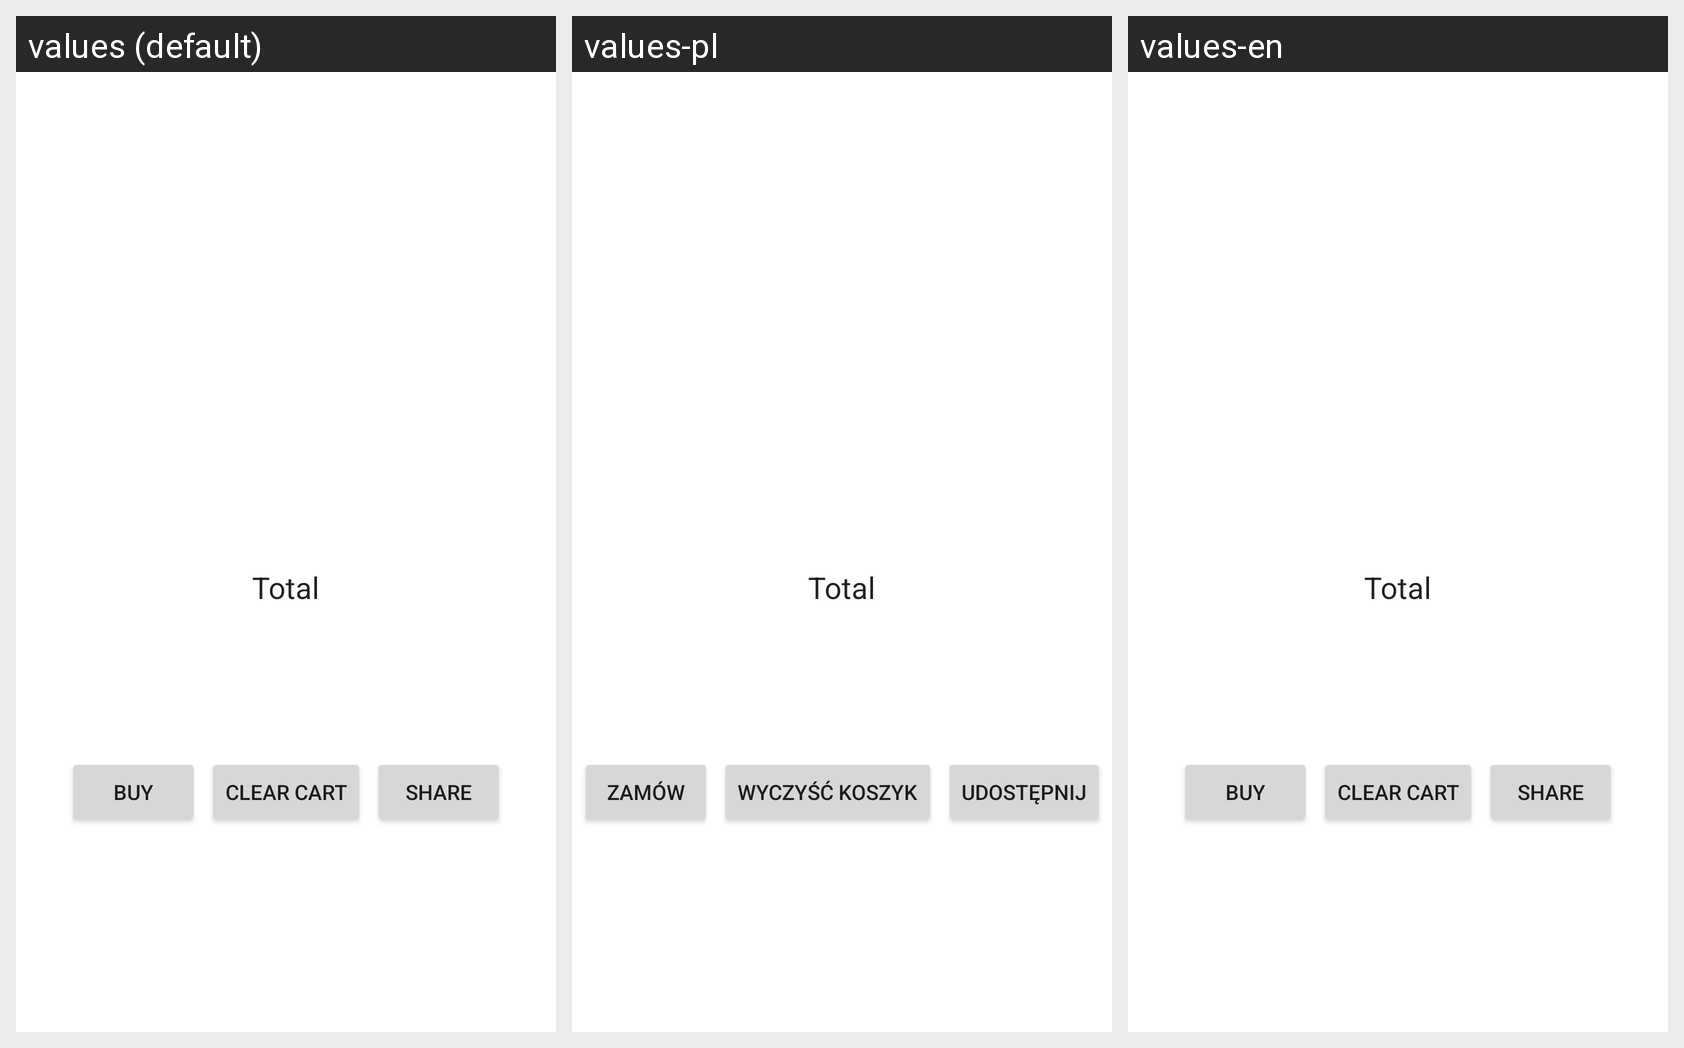

This grid shows one Android layout under several languages. Give, for every string resource on the screen, its name, the default text and each shown locale's text.
Android screen res/layout/fragment_cart.xml rendered under 3 locales, left to right: values (default), values-pl, values-en. Device: Nexus 5 (rendered at 1080×1920; each locale shown at half size, 540×960, under a caption strip naming it); theme Theme.SklepZaliczenie.
Strings drawn on this screen, with the default value and each locale's value (text and hints the layout hard-codes, and strings that could not be matched under every locale, appear in the picture but are not listed):

checkout
  values: Buy
  values-pl: Zamów
  values-en: Buy

clear_cart
  values: Clear cart
  values-pl: Wyczyść koszyk
  values-en: Clear cart

share
  values: share
  values-pl: Udostępnij
  values-en: Share
